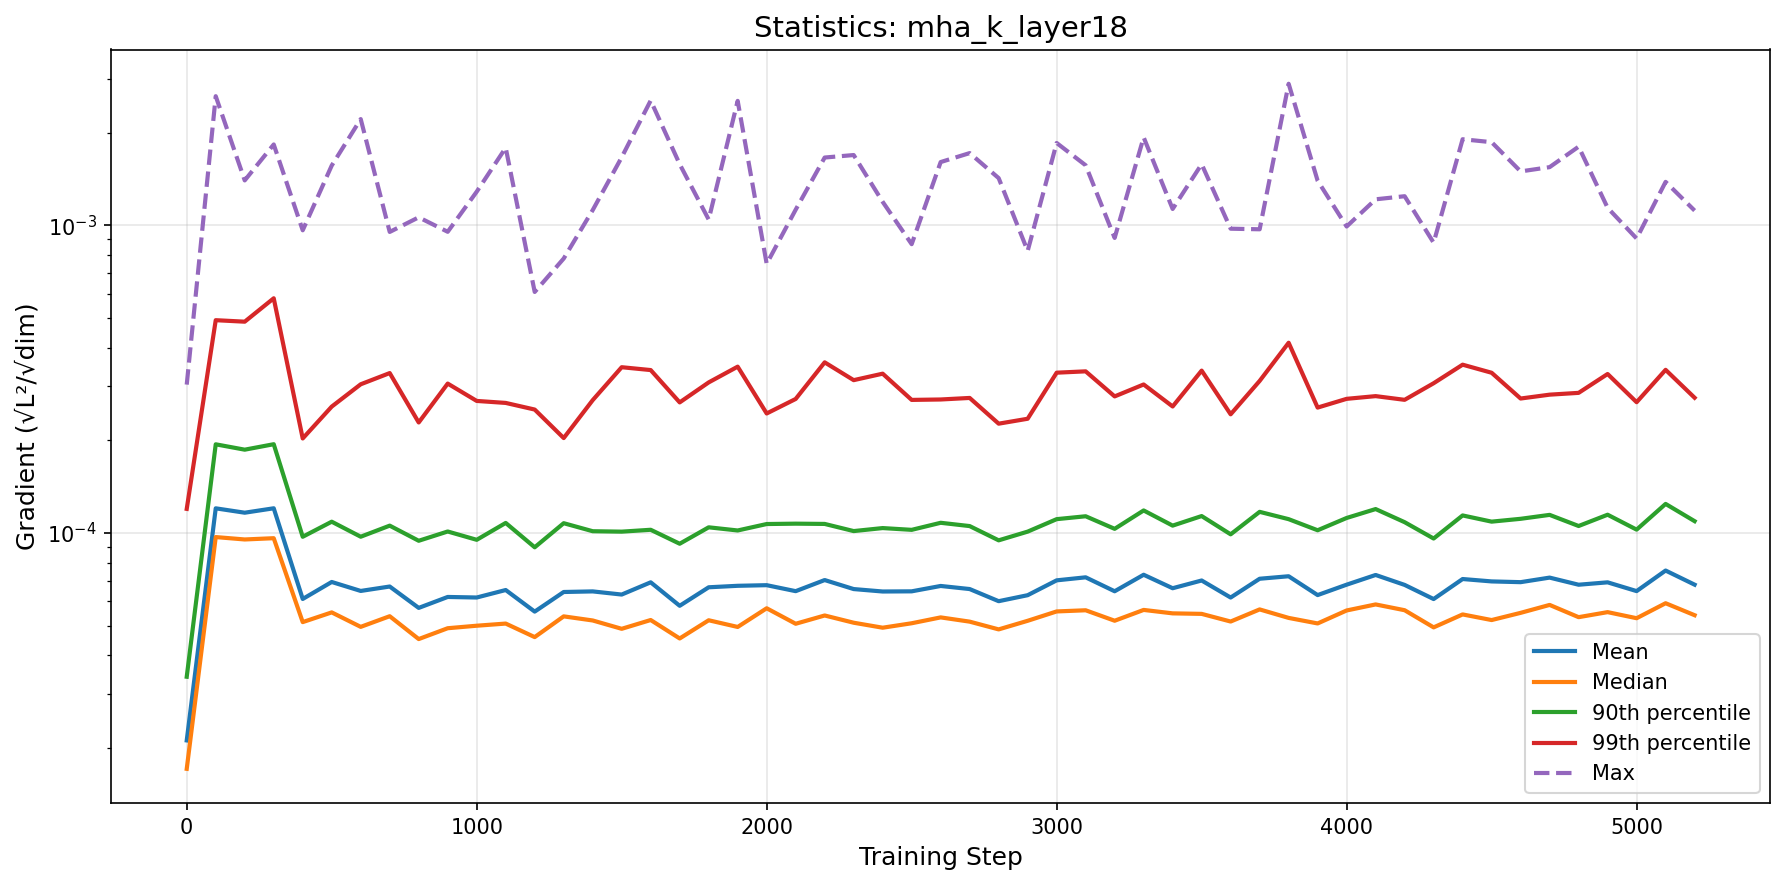

The table this chart was drawn from, first rows:
step, mean, median, p90, p99, max
0, 2.1180209949075595e-05, 1.71239698829595e-05, 3.411175021028612e-05, 0.0001198, 0.0003037
100, 0.0001203, 9.702053284854628e-05, 0.0001942, 0.0004918, 0.002629
200, 0.0001164, 9.529634189675562e-05, 0.0001866, 0.0004863, 0.0014
300, 0.0001203, 9.620479613658972e-05, 0.0001944, 0.0005794, 0.001832
400, 6.10467762161956e-05, 5.1344040912226774e-05, 9.723627954372205e-05, 0.0002029, 0.0009637
500, 6.932734155538713e-05, 5.521364801097661e-05, 0.0001088, 0.0002576, 0.001564
600, 6.482925335810868e-05, 4.9548272727406584e-05, 9.727458382258192e-05, 0.0003044, 0.002215
700, 6.701044405791176e-05, 5.365678953239694e-05, 0.0001057, 0.000331, 0.000952
800, 5.7101962410805686e-05, 4.5222197513794526e-05, 9.436773325433023e-05, 0.0002287, 0.001062
900, 6.197554667457845e-05, 4.9044178012991324e-05, 0.0001012, 0.000306, 0.000953
1000, 6.171938209372943e-05, 4.9973403292824514e-05, 9.505138950771652e-05, 0.0002687, 0.001286
1100, 6.527717804008912e-05, 5.0782922698999755e-05, 0.0001078, 0.0002648, 0.001787
1200, 5.5536448459950604e-05, 4.589300624502357e-05, 8.987248293124139e-05, 0.000252, 0.0006075
1300, 6.432290847361141e-05, 5.359586612030398e-05, 0.0001076, 0.0002035, 0.0007801
1400, 6.460598086529703e-05, 5.197612881602254e-05, 0.0001014, 0.0002703, 0.001121
1500, 6.310037689161163e-05, 4.8829861043486744e-05, 0.000101, 0.0003459, 0.001664
1600, 6.915384483566609e-05, 5.215108103584498e-05, 0.0001025, 0.0003386, 0.002545
1700, 5.8008947487816643e-05, 4.542451097222511e-05, 9.229450733982958e-05, 0.0002658, 0.00158
1800, 6.66278110778811e-05, 5.20554694958264e-05, 0.0001044, 0.0003087, 0.001045
1900, 6.737238753475237e-05, 4.951106348016765e-05, 0.0001019, 0.0003473, 0.002538
2000, 6.768755060753457e-05, 5.694308129022829e-05, 0.000107, 0.0002447, 0.0007498
2100, 6.472185874477938e-05, 5.070936094853096e-05, 0.0001073, 0.0002728, 0.001125
2200, 7.033379305657459e-05, 5.395233347371686e-05, 0.0001071, 0.0003587, 0.001661
2300, 6.574514877399906e-05, 5.110769961902406e-05, 0.0001015, 0.000314, 0.001692
2400, 6.455763077488947e-05, 4.9234462494496256e-05, 0.0001038, 0.0003296, 0.001192
2500, 6.46372344691924e-05, 5.0902033763122745e-05, 0.0001024, 0.0002708, 0.0008687
2600, 6.729069592787644e-05, 5.318527473718859e-05, 0.000108, 0.0002717, 0.001606
2700, 6.57518732225526e-05, 5.152089215698652e-05, 0.0001053, 0.0002748, 0.001717
2800, 6.004362693598101e-05, 4.86174612888135e-05, 9.46790532907471e-05, 0.0002267, 0.001424
2900, 6.279976200776869e-05, 5.1850023737642914e-05, 0.0001011, 0.0002352, 0.0008257
3000, 7.018043344787981e-05, 5.5611175412195735e-05, 0.0001109, 0.000332, 0.001853
3100, 7.17858260738272e-05, 5.609676554740872e-05, 0.0001134, 0.0003353, 0.001567
3200, 6.46704488573846e-05, 5.187174247112125e-05, 0.0001032, 0.000278, 0.0009102
3300, 7.318053234785436e-05, 5.6244507504743524e-05, 0.0001184, 0.000304, 0.001932
3400, 6.615961434265825e-05, 5.4814476243336685e-05, 0.0001057, 0.0002578, 0.001131
3500, 7.0106785273083e-05, 5.460541615320835e-05, 0.0001135, 0.0003372, 0.001581
3600, 6.17049571666988e-05, 5.156338920642156e-05, 9.903099271468818e-05, 0.0002431, 0.0009752
3700, 7.102312227402763e-05, 5.645791497954633e-05, 0.0001172, 0.0003122, 0.000971
3800, 7.236476687515798e-05, 5.298183168633841e-05, 0.0001109, 0.0004154, 0.002886
3900, 6.285267376020849e-05, 5.0832000852096826e-05, 0.0001021, 0.0002557, 0.001397
4000, 6.794240241601659e-05, 5.6012077038758434e-05, 0.0001119, 0.000273, 0.0009914
4100, 7.306025696302803e-05, 5.86031201237347e-05, 0.0001196, 0.0002786, 0.001215
4200, 6.78248908769774e-05, 5.611952474282589e-05, 0.0001085, 0.000271, 0.001244
4300, 6.101455206370636e-05, 4.935715151077602e-05, 9.596640302333981e-05, 0.0003068, 0.0008782
4400, 7.087586062125086e-05, 5.437912477646023e-05, 0.0001141, 0.0003525, 0.001905
4500, 6.961858106941625e-05, 5.213633266976103e-05, 0.0001089, 0.0003318, 0.001864
4600, 6.923084343668506e-05, 5.502420390257612e-05, 0.0001112, 0.0002736, 0.001497
4700, 7.163246776745577e-05, 5.839184086653404e-05, 0.0001146, 0.0002817, 0.001546
4800, 6.791625498538321e-05, 5.327364124241285e-05, 0.0001054, 0.0002855, 0.001802
4900, 6.914284316244286e-05, 5.532265822694171e-05, 0.0001147, 0.0003288, 0.00114
5000, 6.475104401155412e-05, 5.2859824791084975e-05, 0.0001026, 0.0002662, 0.0009063
5100, 7.551861866415623e-05, 5.913489076192491e-05, 0.0001243, 0.0003392, 0.001385
5200, 6.794876623164978e-05, 5.4064048526925035e-05, 0.0001093, 0.0002752, 0.001117
